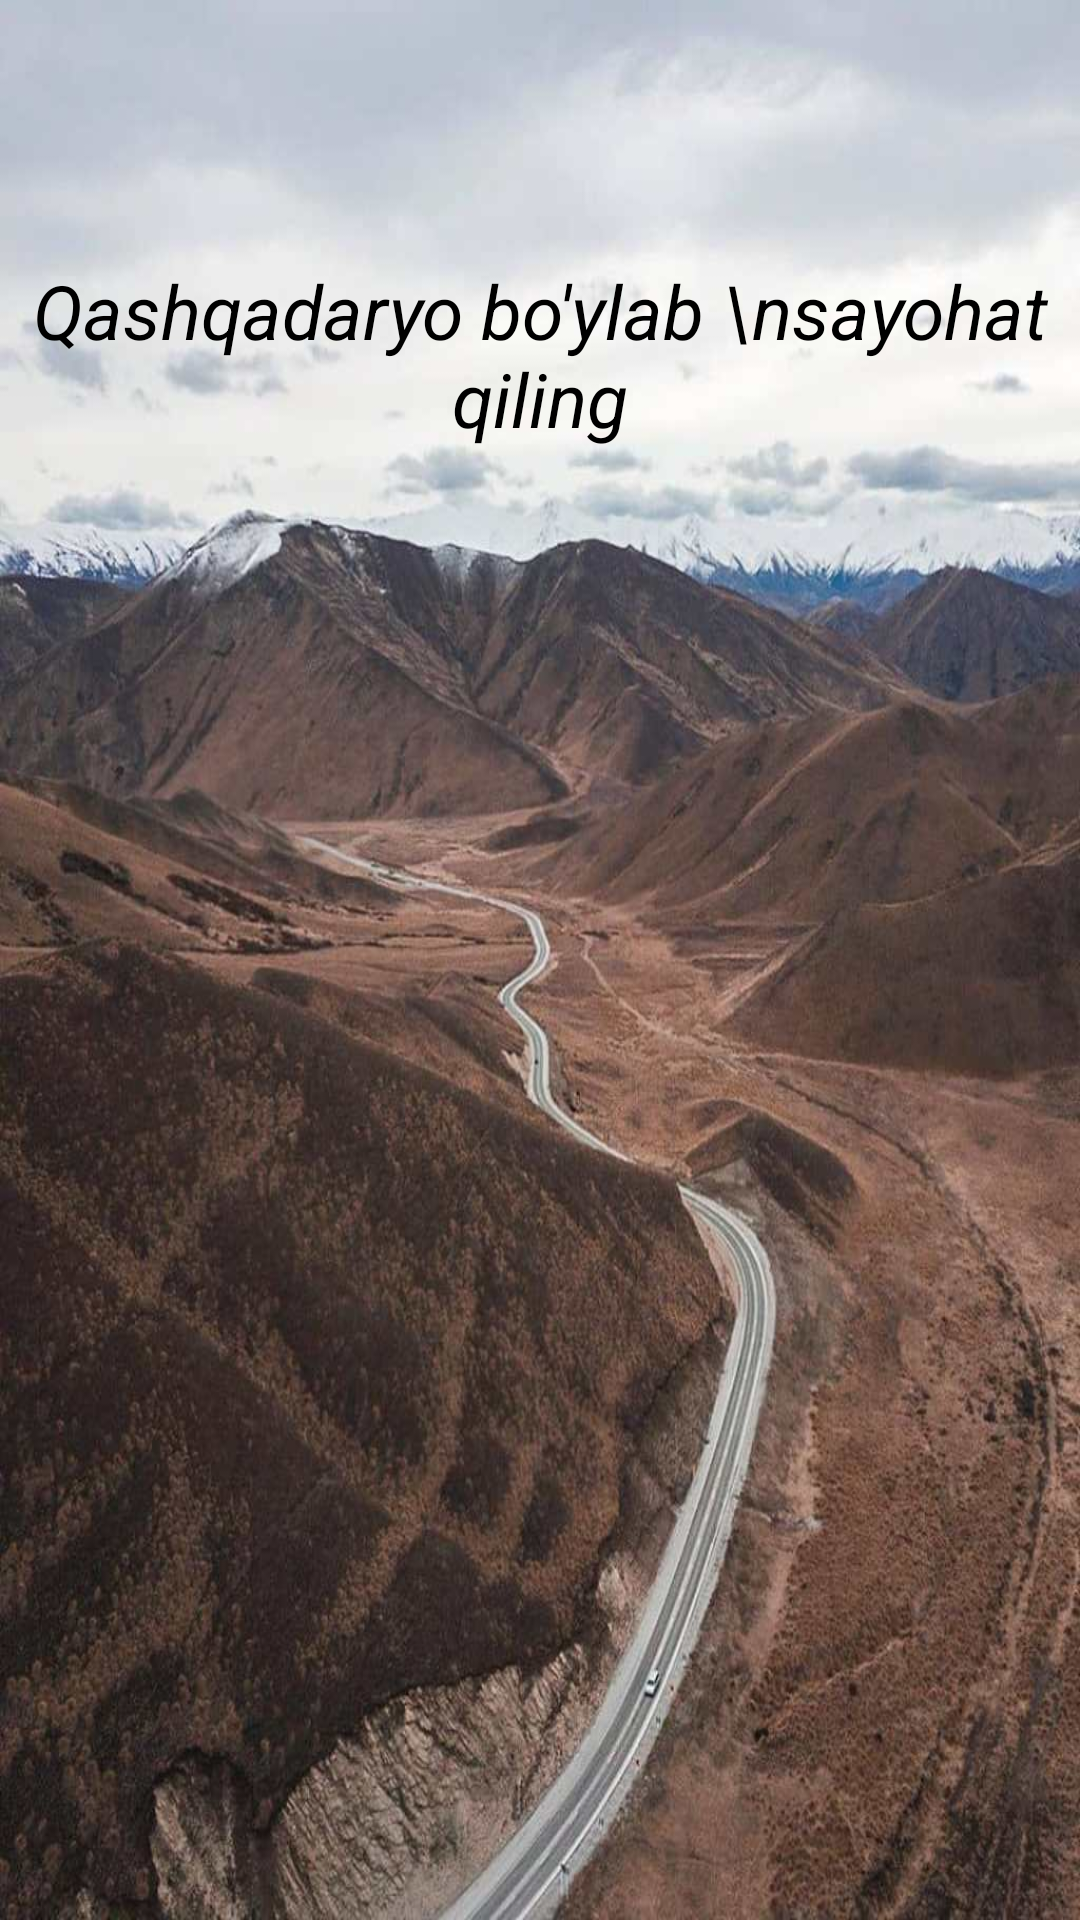

The Android layout XML behind this screen, and the referenced resources:
<!-- AndroidManifest.xml: activity theme Theme.Shaxrizod.NoActionBar -->
<!-- res/layout/activity_splash.xml -->
<?xml version="1.0" encoding="utf-8"?>
<androidx.constraintlayout.widget.ConstraintLayout
    xmlns:android="http://schemas.android.com/apk/res/android"
    xmlns:app="http://schemas.android.com/apk/res-auto"
    xmlns:tools="http://schemas.android.com/tools"
    android:layout_width="match_parent"
    android:background="@drawable/draw"
    android:layout_height="match_parent"
    tools:context=".SplashActivity">
    <TextView
        app:layout_constraintTop_toTopOf="parent"
        app:layout_constraintBottom_toBottomOf="parent"
        app:layout_constraintRight_toRightOf="parent"
        app:layout_constraintLeft_toLeftOf="parent"
        android:textStyle="italic"
        android:textColor="#000"
        app:layout_constraintVertical_bias="0.15"
        android:textSize="25sp"
        android:text="Qashqadaryo bo'ylab \nsayohat qiling"
        android:gravity="center"
        android:layout_width="wrap_content"
        android:layout_height="wrap_content"/>

    <ProgressBar

        app:layout_constraintTop_toTopOf="parent"
        app:layout_constraintBottom_toBottomOf="parent"
        app:layout_constraintRight_toRightOf="parent"
        app:layout_constraintLeft_toLeftOf="parent"
        app:layout_constraintVertical_bias="0.95"
        android:layout_width="wrap_content"
        android:layout_height="wrap_content" />

</androidx.constraintlayout.widget.ConstraintLayout>
<!-- resources referenced by this layout -->
<resources>
  <!-- drawable draw: jpg bitmap (drawable, 110023 bytes) -->
  <style name="Theme.Shaxrizod.NoActionBar">
          <item name="windowActionBar">false</item>
          <item name="windowNoTitle">true</item>
      </style>
</resources>
